Run: headless pygame with SDL's dummy video driver; simulated clock (each Clock.tick advances the game by its frame time, no real sleeping); random seed 0; keys injected as events and as key.get_pressed() state; mouse plan: one left click at the window centre at the start of phase 2, then a move to the lower-right quarter at the start of phase 3.
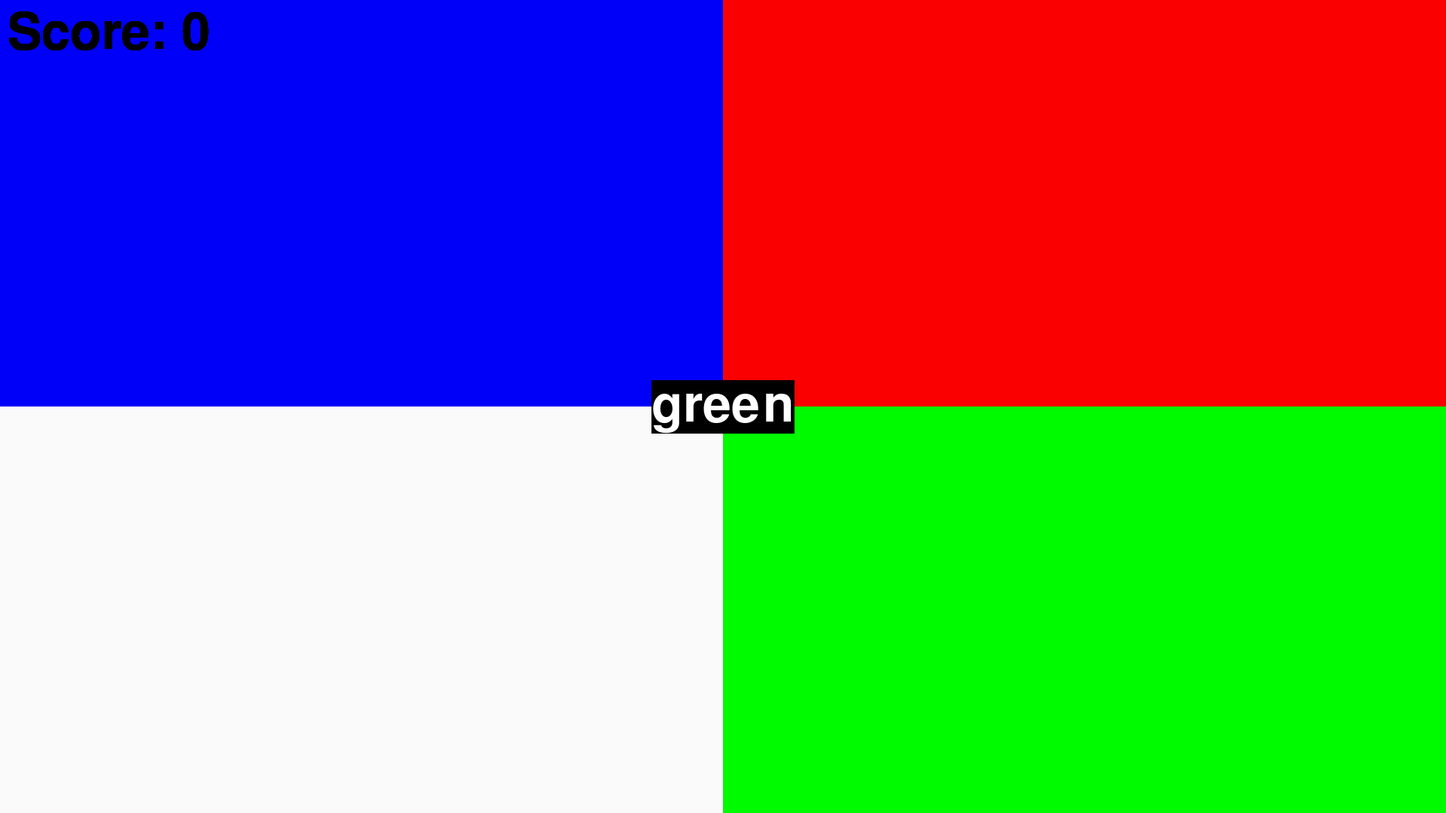
Frame 1 of 4 · flips 1–60 · no input
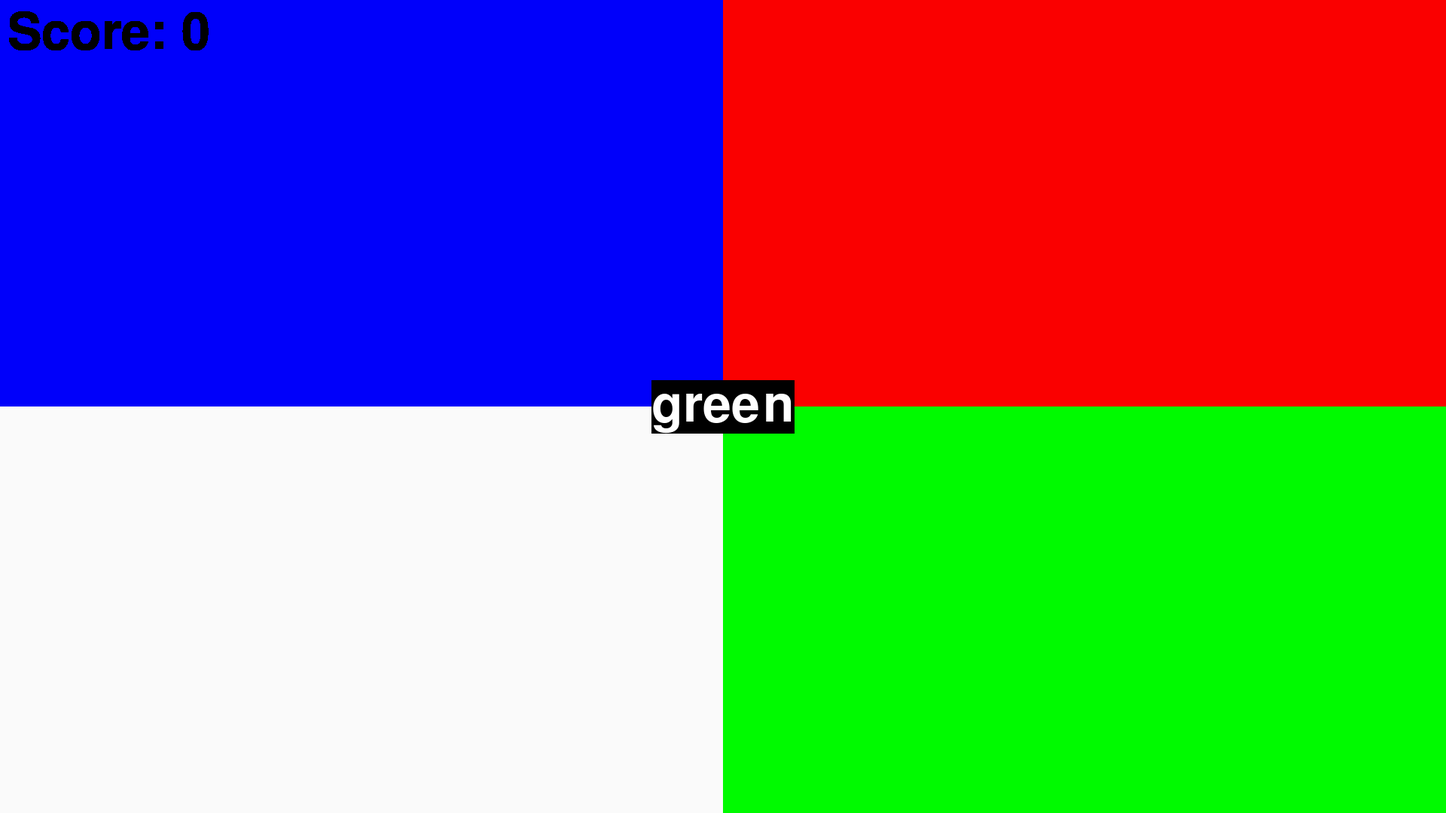
Frame 2 of 4 · flips 61–180 · clicked the window centre · tapped SPACE, RETURN · held RIGHT (→), D
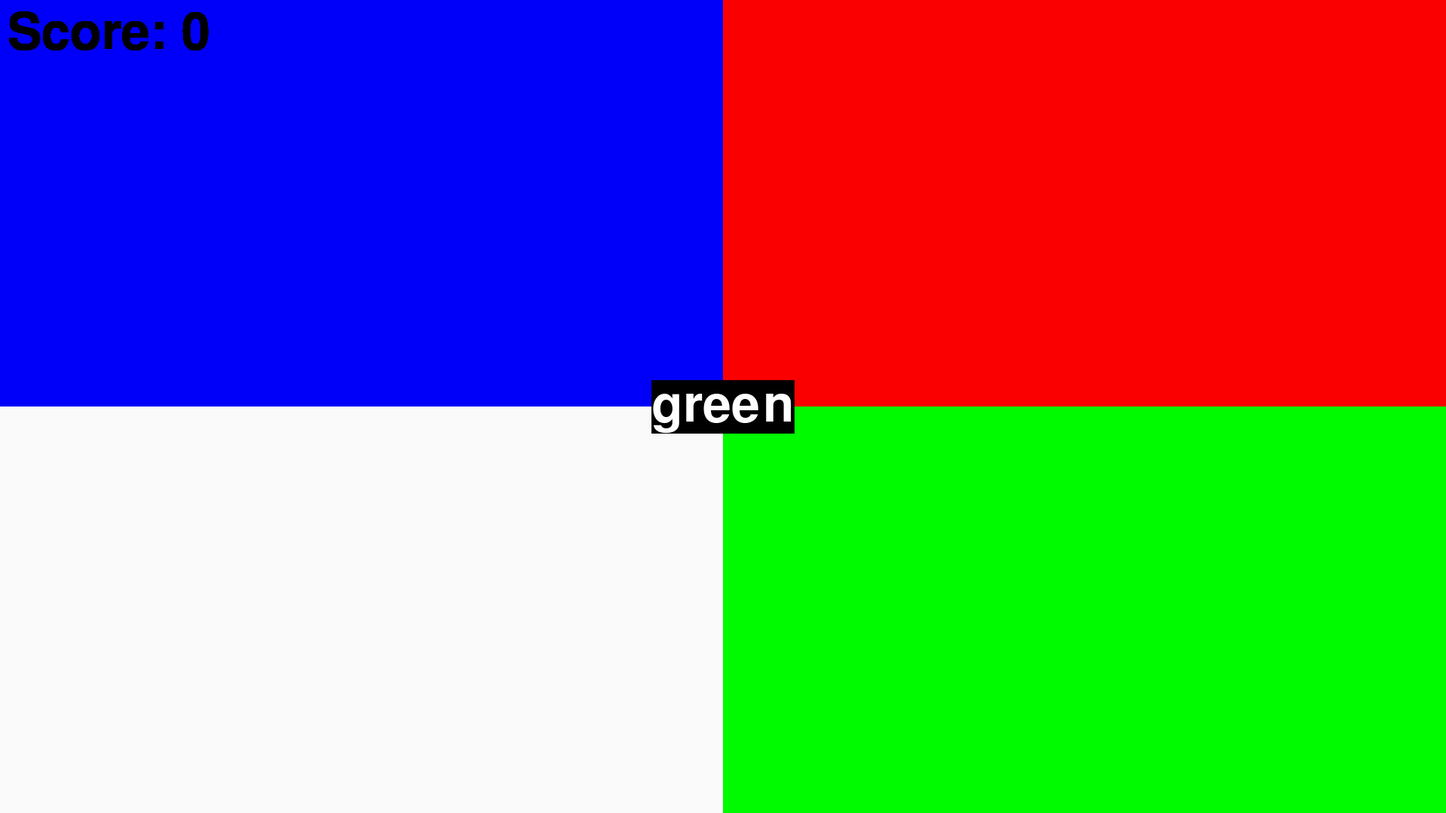
Frame 3 of 4 · flips 181–300 · moved the mouse to the lower-right quarter · held DOWN (↓), S
Frame 4 of 4 · flips 301–420 · held LEFT (←), A, UP (↑), W · screen unchanged from frame 3, image omitted

The pygame program that drew these frames:

import pygame
from pygame.locals import *
import random



#Tracks the score
class Counter():
    def __init__(self):
        self.count = 0
    def __str__(self):
        return str(self.count)
    def correct_choice(self):
        self.count += 1

# def round sets the boundaries that need to be clicked to get a point
# def randomizer randomly chooses the correct corner/color and also randomly changes what color is in each corner
class Match():
    def __init__(self):
        # sets the boundaries of each corner for def round
        topleft = [0, 0, 960, 540]
        topright = [960, 0, 960, 540]
        bottomleft = [0, 540, 960, 540]
        bottomright = [960, 540, 960, 540]
        self.corner_list = [topleft, topright, bottomleft, bottomright]
        #empty list to be filled in by def randomizer
        self.correct_corner = []
        # Give the rgb value associated with each color
        white = [250, 250, 250]
        red = [250, 0, 0]
        green = [0, 250, 0]
        blue = [0, 0, 250]
        self.color_order = [white, red, green, blue]
        self.str_color_list = ['white', 'red', 'green', 'blue']

    def round(self):
        if self.correct_corner[0] < pygame.mouse.get_pos()[0] < self.correct_corner[0] + self.correct_corner[2] and \
                self.correct_corner[1] < pygame.mouse.get_pos()[1] < self.correct_corner[1] + self.correct_corner[3]:
            return True
        else:
            return False

    def randomizer(self):
        self.color_order_index = random.sample(range(4), k=4)
        self.str_color_list = [self.str_color_list[i] for i in self.color_order_index]
        self.color_order = [self.color_order[i] for i in self.color_order_index]
        r = random.choice(range(4))
        self.correct_corner = self.corner_list[r]
        self.correct_color = self.str_color_list[r]



def main():
    pygame.init()
    pygame.font.init()

    screen = pygame.display.set_mode((1920, 1080))
    pygame.display.set_caption("Practice")
    # defines the Counter() and Match() objects and performs an initial randomizer
    score = Counter()
    match = Match()
    match.randomizer()
    # defines the corner borders and the initial colors in each corner
    topleft = (0, 0, 960, 540)
    topright = (960, 0, 960, 540)
    bottomleft = (0, 540, 960, 540)
    bottomright = (960, 540, 960, 540)
    pygame.draw.rect(screen, match.color_order[0], topleft)
    pygame.draw.rect(screen, match.color_order[1], topright)
    pygame.draw.rect(screen, match.color_order[2], bottomleft)
    pygame.draw.rect(screen, match.color_order[3], bottomright)


    pygame.display.update()

    clock = pygame.time.Clock()
    gameloop = True
    while gameloop:
        clock.tick(60)
        for event in pygame.event.get():
            # Stops the game when the quit button in the corner is pressed
            if event.type == QUIT:
                gameloop = False
            # performs these actions if the mouse button is pressed and the mouse.get_pos is within the values set by match.round()
            elif event.type == MOUSEBUTTONDOWN:
                if match.round():
                    # adds 1 to the scoreboard
                    score.correct_choice()
                    # changes what the correct corner is and changes the color of each corner
                    match.randomizer()
                    # changes the color of each corner
                    pygame.draw.rect(screen, match.color_order[0], topleft)
                    pygame.draw.rect(screen, match.color_order[1], topright)
                    pygame.draw.rect(screen, match.color_order[2], bottomleft)
                    pygame.draw.rect(screen, match.color_order[3], bottomright)
        # creates the font object for the scoreboard and renders it
        font = pygame.font.Font(size=100)
        score_text = font.render(f'Score: {score}', True, (0, 0, 0))
        screen.blit(score_text, (10, 10))
        # creates the font object for the correct color and renders it
        font2 = pygame.font.Font(size=100)
        correct_color = font2.render(f'{match.correct_color}', True, (255, 255, 255))

        # creates a new surface that is black and blit the correct_color onto it
        temp_surface = pygame.Surface(correct_color.get_size())
        temp_surface.fill((0, 0, 0))
        temp_surface.blit(correct_color, (0,0))

        # blit the temp_surface onto the main screen
        temp_surface_rect = correct_color.get_rect(center=(1920 / 2, 1080 / 2))
        screen.blit(temp_surface, temp_surface_rect)
        # refreshes the screen with the changes
        pygame.display.update()


main()
